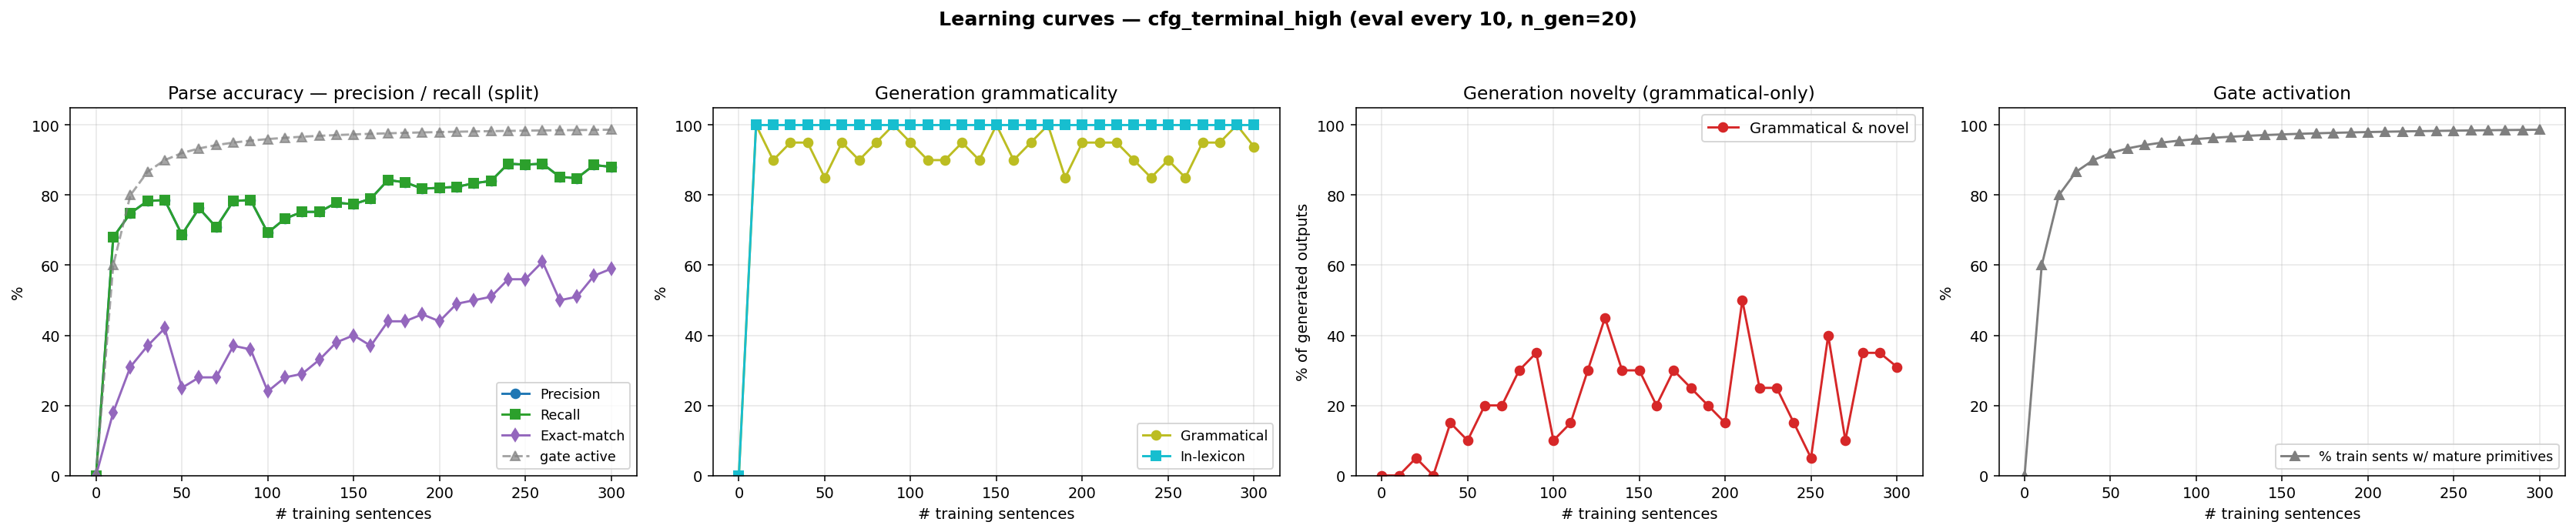

Values plotted in this chart, from the file beside it:
n_trained, parse_F1, parse_P, parse_R, parse_EM, gen_gram, gen_novel, gen_lex, gen_gram_novel, p_parse_legal, gen_n, prim_active_frac
0, 0.0000, 0.0000, 0.0000, 0.0000, 0.0000, 0.0000, 0.0000, 0.0000, 0.0000, 0, 0.0000
10, 0.6796, 0.6796, 0.6796, 0.1800, 1, 0.0000, 1, 0.0000, 1, 20, 0.6000
20, 0.7484, 0.7484, 0.7484, 0.3100, 0.9000, 0.1500, 1, 0.0500, 1, 20, 0.8000
30, 0.7834, 0.7834, 0.7834, 0.3700, 0.9500, 0.0500, 1, 0.0000, 1, 20, 0.8667
40, 0.7860, 0.7860, 0.7860, 0.4200, 0.9500, 0.2000, 1, 0.1500, 1, 20, 0.9000
50, 0.6874, 0.6874, 0.6874, 0.2500, 0.8500, 0.2500, 1, 0.1000, 1, 20, 0.9200
60, 0.7626, 0.7626, 0.7626, 0.2800, 0.9500, 0.2500, 1, 0.2000, 1, 20, 0.9333
70, 0.7082, 0.7082, 0.7082, 0.2800, 0.9000, 0.3000, 1, 0.2000, 1, 20, 0.9429
80, 0.7834, 0.7834, 0.7834, 0.3700, 0.9500, 0.3500, 1, 0.3000, 1, 20, 0.9500
90, 0.7860, 0.7860, 0.7860, 0.3600, 1, 0.3500, 1, 0.3500, 1, 20, 0.9556
100, 0.6926, 0.6926, 0.6926, 0.2400, 0.9500, 0.1500, 1, 0.1000, 1, 20, 0.9600
110, 0.7328, 0.7328, 0.7328, 0.2800, 0.9000, 0.2500, 1, 0.1500, 1, 20, 0.9636
120, 0.7523, 0.7523, 0.7523, 0.2900, 0.9000, 0.4000, 1, 0.3000, 1, 20, 0.9667
130, 0.7523, 0.7523, 0.7523, 0.3300, 0.9500, 0.5000, 1, 0.4500, 1, 20, 0.9692
140, 0.7782, 0.7782, 0.7782, 0.3800, 0.9000, 0.4000, 1, 0.3000, 1, 20, 0.9714
150, 0.7743, 0.7743, 0.7743, 0.4000, 1, 0.3000, 1, 0.3000, 1, 20, 0.9733
160, 0.7899, 0.7899, 0.7899, 0.3700, 0.9000, 0.3000, 1, 0.2000, 1, 20, 0.9750
170, 0.8431, 0.8431, 0.8431, 0.4400, 0.9500, 0.3500, 1, 0.3000, 1, 20, 0.9765
180, 0.8366, 0.8366, 0.8366, 0.4400, 1, 0.2500, 1, 0.2500, 1, 20, 0.9778
190, 0.8184, 0.8184, 0.8184, 0.4600, 0.8500, 0.3500, 1, 0.2000, 1, 20, 0.9789
200, 0.8210, 0.8210, 0.8210, 0.4400, 0.9500, 0.2000, 1, 0.1500, 1, 20, 0.9800
210, 0.8236, 0.8236, 0.8236, 0.4900, 0.9500, 0.5500, 1, 0.5000, 1, 20, 0.9810
220, 0.8340, 0.8340, 0.8340, 0.5000, 0.9500, 0.3000, 1, 0.2500, 1, 20, 0.9818
230, 0.8405, 0.8405, 0.8405, 0.5100, 0.9000, 0.3500, 1, 0.2500, 1, 20, 0.9826
240, 0.8898, 0.8898, 0.8898, 0.5600, 0.8500, 0.3000, 1, 0.1500, 1, 20, 0.9833
250, 0.8872, 0.8872, 0.8872, 0.5600, 0.9000, 0.1500, 1, 0.0500, 1, 20, 0.9840
260, 0.8898, 0.8898, 0.8898, 0.6100, 0.8500, 0.5500, 1, 0.4000, 1, 20, 0.9846
270, 0.8521, 0.8521, 0.8521, 0.5000, 0.9500, 0.1500, 1, 0.1000, 1, 20, 0.9852
280, 0.8482, 0.8482, 0.8482, 0.5100, 0.9500, 0.4000, 1, 0.3500, 1, 20, 0.9857
290, 0.8859, 0.8859, 0.8859, 0.5700, 1, 0.3500, 1, 0.3500, 1, 20, 0.9862
300, 0.8807, 0.8807, 0.8807, 0.5900, 0.9380, 0.3720, 1, 0.3100, 1, 500, 0.9867
